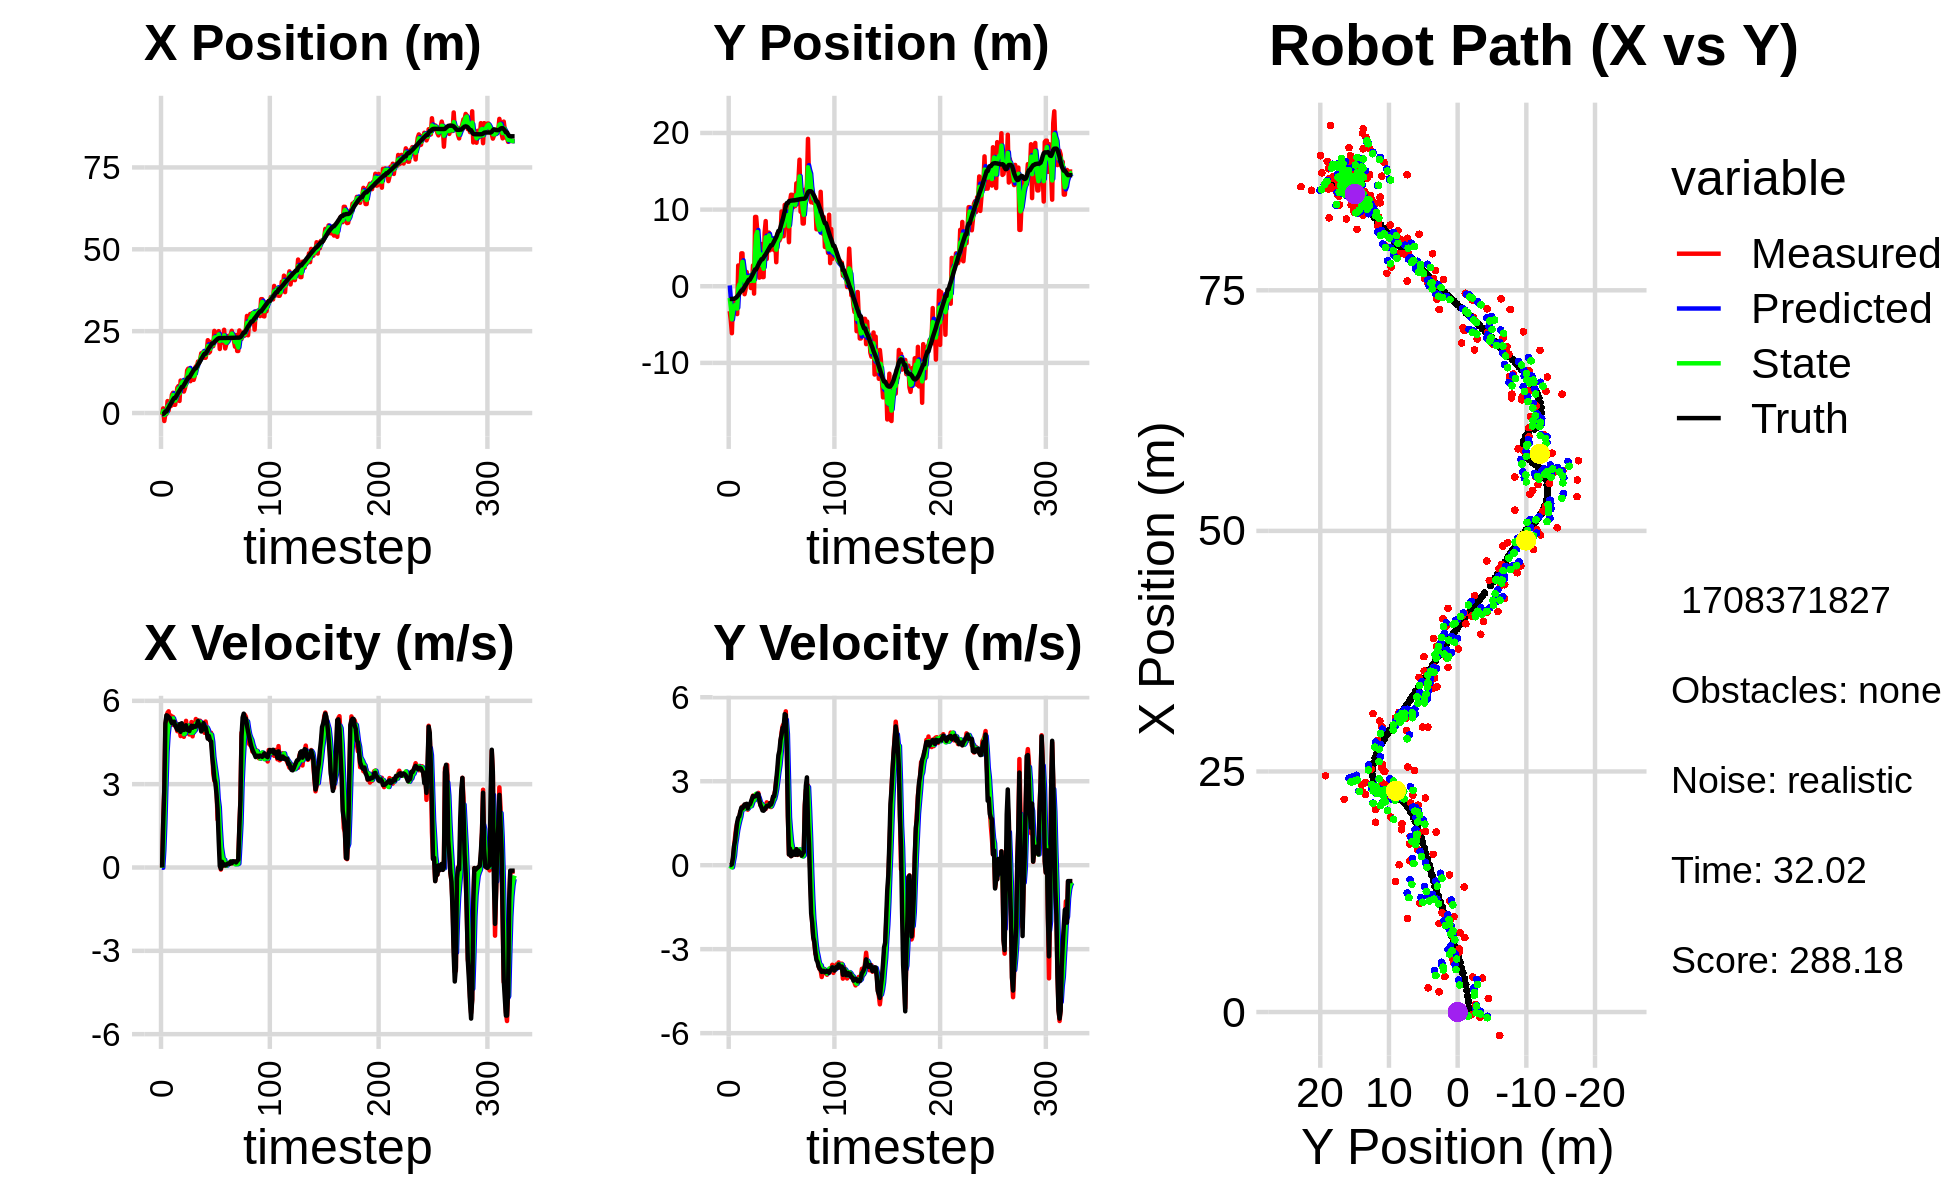

Data behind this chart, as committed beside it:
-5.781013667018043423e-01, 2.909119135674309575e-01, 0.000000000000000000e+00, -0.000000000000000000e+00, 0.000000000000000000e+00, 0.000000000000000000e+00, 0.000000000000000000e+00, 0.000000000000000000e+00, -3.391161689307191640e-01, 1.076214285086252304e-01, 0.000000000000000000e+00, 0.000000000000000000e+00, -2.964701358446770740e-01, -1.662393092469131251e+00, 0.000000000000000000e+00, 0.000000000000000000e+00, 0.000000000000000000e+00, 3.802954961429350078e-05
-5.547897220515666250e-01, -3.245722651605375209e+00, 0.000000000000000000e+00, -0.000000000000000000e+00, -3.391161689307191640e-01, 1.076214285086252304e-01, 0.000000000000000000e+00, 0.000000000000000000e+00, -4.176616186833149724e-01, -1.527111047689955203e+00, -9.447892076346595114e-03, -2.240769781651300724e-02, -2.964701358446770740e-01, -1.662393092469131251e+00, 0.000000000000000000e+00, 0.000000000000000000e+00, 0.000000000000000000e+00, 2.763584197964519262e-04
1.419977575054062413e+00, -4.466009506570959076e+00, 1.620999989597303736e+00, -4.479770070197710056e-04, -4.186064078909496056e-01, -1.529351817471606534e+00, -9.447892076346595114e-03, -2.240769781651300724e-02, 6.171382566515229984e-01, -2.742261268933930740e+00, 6.005245309481977989e-01, -4.904562528783912301e-02, -2.818865484769358942e-01, -1.662384876702979408e+00, 1.600000000000000089e+00, 4.000000000000000083e-03, 1.600000023841857910e+00, 2.763584197964519262e-04
-2.441878527939806975e+00, -6.129805145102265485e+00, 2.775907279644917125e+00, 2.269144970141807535e-02, 6.771907097463427672e-01, -2.747165831462714536e+00, 6.005245309481977989e-01, -4.904562528783912301e-02, -5.950515525158208696e-01, -4.315242831500304632e+00, 1.587999544900524196e+00, -7.638308126599246961e-02, -4.615351594785600808e-02, -1.660119113587902095e+00, 2.799999999999999822e+00, 3.500000000000000333e-02, 2.799999952316284180e+00, -8.174244314432144165e-03
-2.854927481552848589e-01, -2.012027754273526536e+00, 5.021841295364156466e+00, 2.044168149817299773e-01, -4.362515980257684056e-01, -4.322881139626903568e+00, 1.587999544900524196e+00, -7.638308126599246961e-02, -2.196698399802296253e-01, -3.334988105780224199e+00, 2.958439866189472411e+00, 1.463173146662579971e-01, 4.722180664624668345e-01, -1.638976111788171375e+00, 5.193999999999999950e+00, 2.600000000000000089e-01, 5.199999809265136719e+00, -4.068309068679809570e-02
-2.854927481552848589e-01, -2.012027754273526536e+00, 5.439526120079188232e+00, 6.043882293692084406e-01, 7.617414663871760472e-02, -3.320356374313598202e+00, 2.958439866189472411e+00, 1.463173146662579971e-01, -7.511416631094194885e-02, -2.699407242645751825e+00, 4.160514776796751413e+00, 3.461345553491570470e-01, 4.722180664624668345e-01, -1.638976111788171375e+00, 5.480000000000000426e+00, 6.760000000000000453e-01, 5.520999908447265625e+00, -1.106565743684768677e-01
3.645408421183482073e+00, -2.174551152590074476e+00, 5.574260876762385131e+00, 9.985919524728651409e-01, 3.409373113687331758e-01, -2.664793787110836032e+00, 4.160514776796751413e+00, 3.461345553491570470e-01, 2.027169810242829939e+00, -2.457613736686935724e+00, 4.796927477333532863e+00, 7.421187516753589009e-01, 1.099602252296911109e+00, -1.573178135704051961e+00, 5.461000000000000298e+00, 8.609999999999999876e-01, 5.528999805450439453e+00, -1.772630810737609863e-01
7.940657430837120279e-01, -2.592570738418601195e+00, 5.623677413273021841e+00, 1.313346280665042221e+00, 2.506862557976183403e+00, -2.383401861519399922e+00, 4.796927477333532863e+00, 7.421187516753589009e-01, 1.748291984290273993e+00, -2.447875286726769239e+00, 5.131897535500229424e+00, 9.815727602760603299e-01, 1.621513873365963754e+00, -1.485304430908326978e+00, 5.416000000000000369e+00, 1.201999999999999957e+00, 5.547999858856201172e+00, -2.294266819953918457e-01
3.524683981894904061e+00, -3.633663044230795780e+00, 5.163758337045574187e+00, 1.502824506664699244e+00, 2.261481737840297157e+00, -2.349718010699163084e+00, 5.131897535500229424e+00, 9.815727602760603299e-01, 2.874539632709772086e+00, -2.915284813795882002e+00, 5.166451023287887523e+00, 1.245349540907557673e+00, 2.243908434556821874e+00, -1.343707428803163406e+00, 5.381000000000000227e+00, 1.522999999999999909e+00, 5.592999935150146484e+00, -2.832100987434387207e-01
2.104411274205568283e+00, 2.711427434101382428e+00, 5.471010776815140808e+00, 1.592245131349163012e+00, 3.391184735038560660e+00, -2.790749859705126124e+00, 5.166451023287887523e+00, 1.245349540907557673e+00, 2.811670469768639435e+00, -2.945528130661538846e-01, 5.267651784973589990e+00, 1.434783129631207910e+00, 2.860222369363391248e+00, -1.167341964295817158e+00, 5.282000000000000028e+00, 1.699000000000000066e+00, 5.547999858856201172e+00, -2.832100987434387207e-01
5.571301251578725910e+00, 7.252693313333309355e-01, 5.138460480233242755e+00, 1.676380374828294162e+00, 3.338435648265998701e+00, -1.510745001030330825e-01, 5.267651784973589990e+00, 1.434783129631207910e+00, 4.403279354365903231e+00, 2.315774880425787163e-01, 5.252946519849000850e+00, 1.597152901467007835e+00, 3.463005572373117236e+00, -9.721907241007280431e-01, 5.198000000000000398e+00, 1.745000000000000107e+00, 5.482999801635742188e+00, -3.153546154499053955e-01
6.188922434892034197e+00, -1.756955243560383850e-01, 5.423407630034561500e+00, 1.919285329659002004e+00, 4.928574006350803671e+00, 3.912927781892795442e-01, 5.252946519849000850e+00, 1.597152901467007835e+00, 5.506135803757176816e+00, 1.522129901164718246e-01, 5.369443875764892127e+00, 1.734712787882935814e+00, 4.063820391240652086e+00, -7.605115040196649412e-01, 5.235999999999999766e+00, 1.913000000000000034e+00, 5.574999809265136719e+00, -3.401353657245635986e-01
2.516499072045243590e+00, 4.295395209066524167e+00, 5.183181300753840759e+00, 1.981421265841062374e+00, 6.043080191333666029e+00, 3.256842689047654282e-01, 5.369443875764892127e+00, 1.734712787882935814e+00, 4.361705558544497485e+00, 2.067369486490606256e+00, 5.215133954428798013e+00, 1.984732424444840770e+00, 4.567528276961723144e+00, -5.683690769281092292e-01, 5.251000000000000334e+00, 2.057999999999999829e+00, 5.639999866485595703e+00, -3.651369214057922363e-01
2.516499072045243590e+00, 4.295395209066524167e+00, 5.263300507902618719e+00, 2.095206990086381893e+00, 4.883218953987377375e+00, 2.265842728935090200e+00, 5.215133954428798013e+00, 1.984732424444840770e+00, 3.795616762286138535e+00, 3.182430046191931261e+00, 5.169663417595042887e+00, 2.051398478760092292e+00, 4.567528276961723144e+00, -5.683690769281092292e-01, 5.099999999999999645e+00, 2.028999999999999915e+00, 5.488999843597412109e+00, -3.788488507270812988e-01
5.053901806056573243e+00, 5.091008685903573028e-01, 5.053298199178568595e+00, 2.096668891107980048e+00, 4.312583104045643267e+00, 3.387569894067940623e+00, 5.169663417595042887e+00, 2.051398478760092292e+00, 4.659724286893485612e+00, 2.122471672033685586e+00, 5.134007220256787463e+00, 1.997726762036238224e+00, 5.156288653124441623e+00, -3.346922859649903437e-01, 5.038999999999999702e+00, 2.092999999999999972e+00, 5.455999851226806641e+00, -3.932942152023315430e-01
7.730210214849564387e+00, -1.036821828466730322e+00, 4.906785500526253507e+00, 2.144640122748420641e+00, 5.173125008919164713e+00, 2.322244348237309630e+00, 5.134007220256787463e+00, 1.997726762036238224e+00, 6.350657704382408397e+00, 8.219393161554997551e-01, 5.100643533521886930e+00, 2.032895705651053930e+00, 5.734341173967192340e+00, -9.538392828035724413e-02, 4.959999999999999964e+00, 2.169000000000000039e+00, 5.413000106811523438e+00, -4.120548367500305176e-01
8.240554958652646533e+00, -3.522295214146312081e-01, 4.983754785940869958e+00, 2.178281580623796732e+00, 6.860722057734596646e+00, 1.025228886720605193e+00, 5.100643533521886930e+00, 2.032895705651053930e+00, 7.507496703451820963e+00, 4.192180723588265767e-01, 5.079738181056848489e+00, 2.076234372089433844e+00, 6.304020433957053804e+00, 1.527536644467245575e-01, 4.961000000000000298e+00, 2.169000000000000039e+00, 5.414000034332275391e+00, -4.120548367500305176e-01
3.688011914566004190e+00, 1.862085296220338915e+00, 4.982294527412820528e+00, 2.154048502756097605e+00, 8.015470521557505279e+00, 6.268415095677699611e-01, 5.079738181056848489e+00, 2.076234372089433844e+00, 6.008697657006381476e+00, 1.183980592766496587e+00, 4.920563598932234051e+00, 2.124594666499934448e+00, 6.786354571401588487e+00, 3.618447318502914789e-01, 5.163000000000000256e+00, 2.193999999999999950e+00, 5.610000133514404297e+00, -4.080717861652374268e-01
9.915006428664314697e+00, 5.358426115737258133e-01, 4.732393569436667669e+00, 1.982829426492641822e+00, 6.500754016899604970e+00, 1.396440059416490076e+00, 4.920563598932234051e+00, 2.124594666499934448e+00, 8.099913078481517203e+00, 1.017719620619142340e+00, 4.916138793867047774e+00, 2.024905792970215668e+00, 7.362907916238736306e+00, 6.052073973785437877e-01, 4.884999999999999787e+00, 2.031000000000000139e+00, 5.290999889373779297e+00, -3.967698216438293457e-01
9.635944753445574662e+00, 1.068185447815470868e+00, 5.164714537575801678e+00, 2.143872158194214173e+00, 8.591526957868222070e+00, 1.220210199916163862e+00, 4.916138793867047774e+00, 2.024905792970215668e+00, 9.081096857999877869e+00, 1.157122825555257029e+00, 5.055743841376934000e+00, 2.078381509775477198e+00, 7.947706728712545576e+00, 8.483206770714567524e-01, 5.193999999999999950e+00, 2.157999999999999918e+00, 5.624000072479248047e+00, -3.934553265571594238e-01
9.635944753445574662e+00, 1.068185447815470868e+00, 5.024993239946962120e+00, 2.158564902054520118e+00, 9.586671242137571269e+00, 1.364960976532804793e+00, 5.055743841376934000e+00, 2.078381509775477198e+00, 9.609041007153948044e+00, 1.234390899109377715e+00, 5.043111440994240802e+00, 2.114336187100512188e+00, 7.947706728712545576e+00, 8.483206770714567524e-01, 5.052999999999999936e+00, 2.172000000000000153e+00, 5.500000000000000000e+00, -4.057314991950988770e-01
6.556628971751523594e+00, -2.360073782718300761e-01, 4.705728287406123478e+00, 2.148499202893059401e+00, 1.011335215125337150e+01, 1.445824517819428889e+00, 5.043111440994240802e+00, 2.114336187100512188e+00, 8.452693826167758218e+00, 6.943273318506956171e-01, 4.799738887633274942e+00, 2.110468962522657144e+00, 8.531494647190550396e+00, 1.096246435281196252e+00, 4.953000000000000291e+00, 2.261000000000000121e+00, 5.445000171661376953e+00, -4.283049404621124268e-01
7.610479503386225808e+00, 5.244742169428151524e-01, 4.939003123200029322e+00, 2.325280704955306366e+00, 8.932667714931085357e+00, 9.053742281029613093e-01, 4.799738887633274942e+00, 2.110468962522657144e+00, 8.316725927625538972e+00, 7.381527263255043270e-01, 4.830312608871638602e+00, 2.216684041707879693e+00, 9.104666262732731496e+00, 1.354602767926686768e+00, 5.099000000000000199e+00, 2.373000000000000220e+00, 5.624000072479248047e+00, -4.400156140327453613e-01
9.203701406326294077e+00, 2.711940719558981971e+00, 5.280091861753351878e+00, 2.485865147331951963e+00, 8.799757188512703721e+00, 9.598211304962922519e-01, 4.830312608871638602e+00, 2.216684041707879693e+00, 8.996779683357305046e+00, 1.754215216942241362e+00, 5.043517502437981470e+00, 2.365481374326665609e+00, 9.692165880786815180e+00, 1.630426122213123330e+00, 5.120000000000000107e+00, 2.470000000000000195e+00, 5.684999942779541016e+00, -4.400156140327453613e-01
1.299062564942756381e+01, -9.608586294654221094e-01, 4.928432734294383444e+00, 2.414268804916514188e+00, 9.501131433601102572e+00, 1.990763354374907923e+00, 5.043517502437981470e+00, 2.365481374326665609e+00, 1.113112108393982602e+01, 6.897509255526059757e-01, 5.077104968435410370e+00, 2.320723291403865574e+00, 1.027163365448498489e+01, 1.912462188655484674e+00, 4.958000000000000185e+00, 2.443999999999999950e+00, 5.526999950408935547e+00, -4.555071294307708740e-01
1.355045440798610734e+01, 9.044654562212357973e+00, 5.046214979585456284e+00, 2.485224211174386078e+00, 1.163883158078336777e+01, 9.218232546929925331e-01, 5.077104968435410370e+00, 2.320723291403865574e+00, 1.252892414024962164e+01, 4.559854211777460087e+00, 5.111168524307309724e+00, 2.505214714250342922e+00, 1.084446194740416125e+01, 2.195056630864402170e+00, 4.998000000000000220e+00, 2.467000000000000082e+00, 5.573999881744384766e+00, -4.576237797737121582e-01
1.355045440798610734e+01, 9.044654562212357973e+00, 4.789999292106559281e+00, 2.407535760074522635e+00, 1.304004099268035333e+01, 4.810375683202494201e+00, 5.111168524307309724e+00, 2.505214714250342922e+00, 1.327153027471912061e+01, 6.677502263314147868e+00, 4.979126458280672907e+00, 2.552650237028805336e+00, 1.084446194740416125e+01, 2.195056630864402170e+00, 4.910000000000000142e+00, 2.475999999999999979e+00, 5.499000072479248047e+00, -4.657391309738159180e-01
9.719285398452193192e+00, 7.288637591755962930e+00, 4.916802482587231182e+00, 2.495846284154604078e+00, 1.376944292054718844e+01, 6.932767287017028046e+00, 4.979126458280672907e+00, 2.552650237028805336e+00, 1.187994134271685986e+01, 7.089720351554025690e+00, 4.849836590709374562e+00, 2.530361767430129305e+00, 1.141039136007152521e+01, 2.478955700246737948e+00, 5.025000000000000355e+00, 2.543000000000000149e+00, 5.631000041961669922e+00, -4.697216153144836426e-01
1.029486659142333949e+01, 2.267738117194478598e+00, 5.236441480048459773e+00, 2.583332006220259824e+00, 1.236492500178779785e+01, 7.342756528297038621e+00, 4.849836590709374562e+00, 2.530361767430129305e+00, 1.140602161535284687e+01, 5.103502146163252817e+00, 4.972799455706219618e+00, 2.441748667542081197e+00, 1.198919156160858712e+01, 2.772241069590525520e+00, 5.100999999999999979e+00, 2.540000000000000036e+00, 5.698999881744384766e+00, -4.583032727241516113e-01
1.153957369914582287e+01, 1.120230033375368528e+00, 4.722572134332195581e+00, 2.329821080363029484e+00, 1.190330156092346847e+01, 5.347677012917460893e+00, 4.972799455706219618e+00, 2.441748667542081197e+00, 1.172844045994590445e+01, 3.455613828895711226e+00, 4.850960204841277879e+00, 2.328137235030375507e+00, 1.257227948249868987e+01, 3.057850314945741665e+00, 5.030000000000000249e+00, 2.323999999999999844e+00, 5.540999889373779297e+00, -4.583032727241516113e-01
1.012730386789957038e+01, 1.687838031955590568e+00, 5.074409435905521626e+00, 2.144632356232100800e+00, 1.221353648043003304e+01, 3.688427552398748865e+00, 4.850960204841277879e+00, 2.328137235030375507e+00, 1.124376029086808160e+01, 2.803739143088929797e+00, 4.899929899267149835e+00, 2.186431957442376728e+00, 1.305494359101264479e+01, 3.277285530134323999e+00, 5.097000000000000419e+00, 2.152000000000000135e+00, 5.532999992370605469e+00, -3.998673260211944580e-01
1.130421903736352363e+01, 5.506762935645346246e+00, 5.022827352298216752e+00, 2.122831867544030526e+00, 1.173375328079479729e+01, 3.022382338833167648e+00, 4.899929899267149835e+00, 2.186431957442376728e+00, 1.153595097533446712e+01, 4.129276520095934266e+00, 4.944634482205004566e+00, 2.191985663045009858e+00, 1.363749554757484717e+01, 3.521824790686232109e+00, 5.065999999999999837e+00, 2.059000000000000163e+00, 5.467999935150146484e+00, -3.998673260211944580e-01
1.425711053950376161e+01, 1.192904187758521584e+00, 5.346256123719330233e+00, 2.102990524150649687e+00, 1.203041442355496748e+01, 4.348475086400434897e+00, 4.944634482205004566e+00, 2.191985663045009858e+00, 1.307916689319065640e+01, 2.953870968662509533e+00, 5.180841036248554410e+00, 2.075472622050951621e+00, 1.363749554757484717e+01, 3.521824790686232109e+00, 5.072000000000000064e+00, 1.955000000000000071e+00, 5.435999870300292969e+00, -3.747670948505401611e-01
1.425711053950376161e+01, 1.192904187758521584e+00, 5.177496398026447899e+00, 1.987875018892230061e+00, 1.359725099681551264e+01, 3.161418230867604873e+00, 5.180841036248554410e+00, 2.075472622050951621e+00, 1.390507825212385029e+01, 2.280143266963004844e+00, 5.195718526418453997e+00, 2.003425058326690156e+00, 1.421962979372385227e+01, 3.750204516566359558e+00, 5.126999999999999780e+00, 1.945999999999999952e+00, 5.484000205993652344e+00, -3.665899038314819336e-01
1.572195401793495328e+01, 6.981224967296119743e+00, 5.300563974582410687e+00, 1.999061309503518347e+00, 1.442465010476569631e+01, 2.480485772795673949e+00, 5.195718526418453997e+00, 2.003425058326690156e+00, 1.503275550144079453e+01, 4.469258977229661589e+00, 5.275180482718615060e+00, 2.099141452476373182e+00, 1.480609753699458331e+01, 3.974526836706479216e+00, 5.270999999999999908e+00, 1.991999999999999993e+00, 5.635000228881835938e+00, -3.606466054916381836e-01
1.530367000821506807e+01, 8.504262878720455276e+00, 5.088545710053608673e+00, 2.006888203511026258e+00, 1.556027354971265630e+01, 4.679173122477298996e+00, 5.275180482718615060e+00, 2.099141452476373182e+00, 1.543656345870560820e+01, 6.382297162897392795e+00, 5.184720585507516688e+00, 2.113000706446844568e+00, 1.531102803307787141e+01, 4.165819121576003425e+00, 5.131000000000000227e+00, 2.051000000000000156e+00, 5.526000022888183594e+00, -3.756636679172515869e-01
1.639265891845678880e+01, 3.556376650088119540e+00, 5.283620252957446084e+00, 2.245537805817173993e+00, 1.595503551725635916e+01, 6.593597233542077163e+00, 5.184720585507516688e+00, 2.113000706446844568e+00, 1.616151237060882906e+01, 5.252383193727384381e+00, 5.240158560443810565e+00, 2.116847699457908405e+00, 1.590042546367754639e+01, 4.400254203556675847e+00, 5.073999999999999844e+00, 2.119000000000000217e+00, 5.499000072479248047e+00, -4.018705189228057861e-01
1.824891295972262384e+01, 6.905024482889348114e+00, 5.009547409564827802e+00, 2.141293593261566208e+00, 1.668552822665321145e+01, 5.464067963673175043e+00, 5.240158560443810565e+00, 2.116847699457908405e+00, 1.741028759249225288e+01, 6.107280327709014855e+00, 5.175037937031649271e+00, 2.151429855367184452e+00, 1.647543385631701796e+01, 4.645043327439231540e+00, 4.897000000000000242e+00, 2.109999999999999876e+00, 5.331999778747558594e+00, -4.039376676082611084e-01
1.747602391184526738e+01, 7.006840421780469619e+00, 4.978283787676374139e+00, 2.127930191784602520e+00, 1.792779138619541612e+01, 6.322423313245733034e+00, 5.175037937031649271e+00, 2.151429855367184452e+00, 1.771262794243681071e+01, 6.624814245934828705e+00, 5.075151656336239547e+00, 2.153710297518581562e+00, 1.704143193366664377e+01, 4.886554194991930444e+00, 4.969000000000000306e+00, 2.101999999999999869e+00, 5.394999980926513672e+00, -4.039376676082611084e-01
1.876301756471047000e+01, 4.694643928965947843e+00, 5.208040238023512458e+00, 2.206049508192147179e+00, 1.822014310807043458e+01, 6.840185275686686772e+00, 5.075151656336239547e+00, 2.153710297518581562e+00, 1.847636288915735392e+01, 5.885530650369572570e+00, 5.148491085387707500e+00, 2.145057718974836103e+00, 1.763020375368030557e+01, 5.136594249370165066e+00, 5.197000000000000064e+00, 2.220000000000000195e+00, 5.651999950408935547e+00, -4.006718099117279053e-01
1.687804618420422287e+01, 5.828474804113867869e+00, 4.849059785105232834e+00, 2.076594617782104635e+00, 1.899121199769612645e+01, 6.100036422267056224e+00, 5.148491085387707500e+00, 2.145057718974836103e+00, 1.799818794647482889e+01, 5.979061191144027454e+00, 4.961045520720893443e+00, 2.103975732592929138e+00, 1.811607029976130079e+01, 5.344868137256250762e+00, 5.043999999999999595e+00, 2.165999999999999925e+00, 5.488999843597412109e+00, -4.046175479888916016e-01
1.687804618420422287e+01, 5.828474804113867869e+00, 5.255849108771251110e+00, 2.284821772850480048e+00, 1.849429249854691903e+01, 6.189458764403320323e+00, 4.961045520720893443e+00, 2.103975732592929138e+00, 1.774615936661805193e+01, 6.033965651175063449e+00, 5.053779262902788005e+00, 2.187088283412690792e+00, 1.811607029976130079e+01, 5.344868137256250762e+00, 5.051000000000000156e+00, 2.258999999999999897e+00, 5.532999992370605469e+00, -4.100745320320129395e-01
1.868388994776854872e+01, 5.607032166300102816e+00, 4.993152703061466191e+00, 2.420707481940238548e+00, 1.825153729290833127e+01, 6.252674479516332262e+00, 5.053779262902788005e+00, 2.187088283412690792e+00, 1.845208636294492166e+01, 5.970031774907189615e+00, 5.037205200674579331e+00, 2.294298521440788274e+00, 1.869715931957336963e+01, 5.600535347024008459e+00, 4.868999999999999773e+00, 2.455000000000000071e+00, 5.453000068664550781e+00, -4.514182209968566895e-01
2.224805930199424964e+01, 4.696433140117480143e+00, 4.667649878053998336e+00, 2.500014084731400743e+00, 1.895580688301237871e+01, 6.199461627051268131e+00, 5.037205200674579331e+00, 2.294298521440788274e+00, 2.048470603709898086e+01, 5.535935858793669340e+00, 4.952370724044782513e+00, 2.370975699826167293e+00, 1.925584080783459839e+01, 5.873872710630417160e+00, 4.637999999999999901e+00, 2.455999999999999961e+00, 5.248000144958496094e+00, -4.917238354682922363e-01
1.838004139040892326e+01, 5.850896670338816996e+00, 4.656192948150017941e+00, 2.675213262620869337e+00, 2.097994310950345920e+01, 5.773033428776286335e+00, 4.952370724044782513e+00, 2.370975699826167293e+00, 1.975983369058634054e+01, 5.811692746125603826e+00, 4.754304173703075342e+00, 2.529157320491225214e+00, 1.979240468095365557e+01, 6.162614299325172240e+00, 4.737000000000000099e+00, 2.682999999999999829e+00, 5.443999767303466797e+00, -5.214956402778625488e-01
1.870736244328392672e+01, 3.133465005779494383e+00, 4.588488161159729017e+00, 3.048746539399701305e+00, 2.023526410795664887e+01, 6.064608478174726258e+00, 4.754304173703075342e+00, 2.529157320491225214e+00, 1.951849545062785651e+01, 4.774057715334627972e+00, 4.641688005705062459e+00, 2.737084001554384916e+00, 2.024573948917477040e+01, 6.423560572991019235e+00, 4.580000000000000071e+00, 3.045999999999999819e+00, 5.500000000000000000e+00, -5.864551663398742676e-01
2.170944687707678256e+01, 6.837492382307513772e+00, 4.851686969490968337e+00, 3.223624718854604332e+00, 1.998266425119836143e+01, 5.047766115490066596e+00, 4.641688005705062459e+00, 2.737084001554384916e+00, 2.079329431257786709e+01, 5.847195905619839706e+00, 4.779219751296263752e+00, 3.023143430670096610e+00, 2.077681019874913204e+01, 6.786142780169098998e+00, 4.536999999999999922e+00, 3.440999999999999837e+00, 5.693999767303466797e+00, -5.864551663398742676e-01
2.042447999114943258e+01, 5.972622706498357026e+00, 4.249563105278435060e+00, 3.653221925968822781e+00, 2.127121628770749240e+01, 6.149510248686849145e+00, 4.779219751296263752e+00, 3.023143430670096610e+00, 2.086463078383578917e+01, 6.088079723217088457e+00, 4.519567604055490406e+00, 3.332405754253192853e+00, 2.126341775014180158e+01, 7.213844729872324280e+00, 4.006999999999999673e+00, 3.926000000000000156e+00, 5.610000133514404297e+00, -7.100812792778015137e-01
2.042447999114943258e+01, 5.972622706498357026e+00, 3.402279755522352289e+00, 3.819386747071004784e+00, 2.131658754424133662e+01, 6.421320298642407387e+00, 4.519567604055490406e+00, 3.332405754253192853e+00, 2.087619967521291997e+01, 6.229924136663638201e+00, 3.993953154792866833e+00, 3.573056863388533344e+00, 2.126341775014180158e+01, 7.213844729872324280e+00, 3.642999999999999794e+00, 4.091000000000000192e+00, 5.478000164031982422e+00, -8.430917859077453613e-01
2.508473041610212917e+01, 6.304235770153310270e+00, 3.126202111012707174e+00, 4.362516529099647933e+00, 2.127559499069220550e+01, 6.587229823002491713e+00, 3.993953154792866833e+00, 3.573056863388533344e+00, 2.303519402026401508e+01, 6.482518129631245074e+00, 3.697498695112671818e+00, 3.960209715247824391e+00, 2.167915967041152570e+01, 7.688943340042301067e+00, 3.204000000000000181e+00, 4.471000000000000085e+00, 5.500999927520751953e+00, -9.490126371383666992e-01
2.286374506342914614e+01, 9.756387306595673437e+00, 3.123926463080598737e+00, 4.742586143314017733e+00, 2.340494388977528217e+01, 6.878539101156027513e+00, 3.697498695112671818e+00, 3.960209715247824391e+00, 2.314001848070249778e+01, 8.165509395939821502e+00, 3.425604098126071584e+00, 4.417754147897087869e+00, 2.204649689732348605e+01, 8.204398585494088181e+00, 3.036999999999999922e+00, 4.658000000000000362e+00, 5.559999942779541016e+00, -9.883316159248352051e-01
2.242082438580881032e+01, 8.175754530966493405e+00, 2.830986468082072882e+00, 4.970303131332003410e+00, 2.348257889051510361e+01, 8.607284810729529667e+00, 3.425604098126071584e+00, 4.417754147897087869e+00, 2.297421746945260779e+01, 8.429844387872680755e+00, 3.131338936590815081e+00, 4.685137817050615716e+00, 2.233763650048553728e+01, 8.650553180913272300e+00, 2.636000000000000121e+00, 4.910999999999999588e+00, 5.573999881744384766e+00, -1.053044676780700684e+00
2.251843771310388931e+01, 6.529638959801085107e+00, 1.720999226153406836e+00, 5.042394906715342628e+00, 2.328735136311168930e+01, 8.898358169577742061e+00, 3.131338936590815081e+00, 4.685137817050615716e+00, 2.289821780530191475e+01, 7.854619486382891758e+00, 2.476747751789826424e+00, 4.820958888822342026e+00, 2.264137223299993096e+01, 9.204418613490277679e+00, 2.092000000000000082e+00, 4.940999999999999837e+00, 5.366000175476074219e+00, -1.241887688636779785e+00
2.499983504389255629e+01, 1.060942293538484371e+01, 1.710339886701274459e+00, 5.011163864803420687e+00, 2.314589258048089704e+01, 8.336715375265125516e+00, 2.476747751789826424e+00, 4.820958888822342026e+00, 2.399495423256377791e+01, 9.352660718173009258e+00, 2.177441261533751504e+00, 4.955234378768606618e+00, 2.282997849566213944e+01, 9.796785785477151620e+00, 9.949999999999999956e-01, 5.395999999999999908e+00, 5.486999988555908203e+00, -1.241887688636779785e+00
1.955573704834499438e+01, 8.117903187080028005e+00, 6.441351584277297260e-01, 5.497391491291971022e+00, 2.421269835871715159e+01, 9.848184156049869742e+00, 2.177441261533751504e+00, 4.955234378768606618e+00, 2.200589675854572036e+01, 9.090386844856652715e+00, 1.370878104155391686e+00, 5.197956188950669798e+00, 2.289510872914982897e+01, 1.041312832943984468e+01, 5.600000000000000117e-02, 5.365999999999999659e+00, 5.367000102996826172e+00, -1.454157114028930664e+00
2.289474108647134543e+01, 8.839522554631718876e+00, -7.392182495302493384e-02, 4.202349954607520921e+00, 2.214298456896126055e+01, 9.610182463751719695e+00, 1.370878104155391686e+00, 5.197956188950669798e+00, 2.246301301100747239e+01, 9.242101693477657420e+00, 7.385510322010380158e-01, 4.687815378877624894e+00, 2.289308312496462250e+01, 1.084622712262906674e+01, -4.200000000000000261e-02, 4.166999999999999815e+00, 4.166999816894531250e+00, -1.588385105133056641e+00
2.289474108647134543e+01, 8.839522554631718876e+00, 1.262350980728071115e-01, 1.754464448790001407e+00, 2.253686811422757685e+01, 9.710883231365420087e+00, 7.385510322010380158e-01, 4.687815378877624894e+00, 2.269082998178352995e+01, 9.274914112471414285e+00, 4.715354344467651559e-01, 3.176078303266660185e+00, 2.289308312496462250e+01, 1.084622712262906674e+01, 2.049999999999999878e-01, 1.754999999999999893e+00, 1.766999959945678711e+00, -1.498969316482543945e+00
2.149195304503379944e+01, 5.744310333337153018e+00, 6.445502558451503272e-02, 3.815947397862973767e-01, 2.273798352522820565e+01, 9.592521942798081014e+00, 4.715354344467651559e-01, 3.176078303266660185e+00, 2.214760147221627662e+01, 7.811340198626251841e+00, 2.571855909830397247e-01, 1.712536596556460955e+00, 2.291083672604922583e+01, 1.110119767321267403e+01, 6.900000000000000577e-02, 3.840000000000000080e-01, 3.899999856948852539e-01, -1.403466105461120605e+00
2.542857220776857829e+01, 1.107126697716826058e+01, 1.262663607584724457e-01, 6.121125763622335958e-01, 2.217332003131458151e+01, 7.982593858281897603e+00, 2.571855909830397247e-01, 1.712536596556460955e+00, 2.369014822370373707e+01, 9.332688487155325063e+00, 2.790370738946270635e-01, 1.212244073950745626e+00, 2.291701081330861101e+01, 1.113867516707067296e+01, 1.179999999999999938e-01, 5.959999999999999742e-01, 6.069999933242797852e-01, -1.367370009422302246e+00
1.971855381130441387e+01, 1.193713284923851603e+01, 6.687066470585380229e-02, 3.241748206749413552e-01, 2.371805193109319987e+01, 9.453912894550398960e+00, 2.790370738946270635e-01, 1.212244073950745626e+00, 2.184645988460593102e+01, 1.053613422542501965e+01, 8.415626158673888968e-02, 8.122412469510145172e-01, 2.292376282804760024e+01, 1.117164178087097959e+01, 7.599999999999999811e-02, 3.240000000000000102e-01, 3.330000042915344238e-01, -1.367370009422302246e+00
2.102882519349305923e+01, 1.192766113455405375e+01, 9.075363223293561599e-02, 3.494063240259946412e-01, 2.185487551076460377e+01, 1.061735835012012075e+01, 8.415626158673888968e-02, 8.122412469510145172e-01, 2.146939709295547516e+01, 1.119009708447425311e+01, 6.661543707922246149e-02, 6.021528913202771616e-01, 2.292696908101993003e+01, 1.118494744513756345e+01, 9.199999999999999845e-02, 3.539999999999999813e-01, 3.659999966621398926e-01, -1.316674947738647461e+00
... 265 more rows
